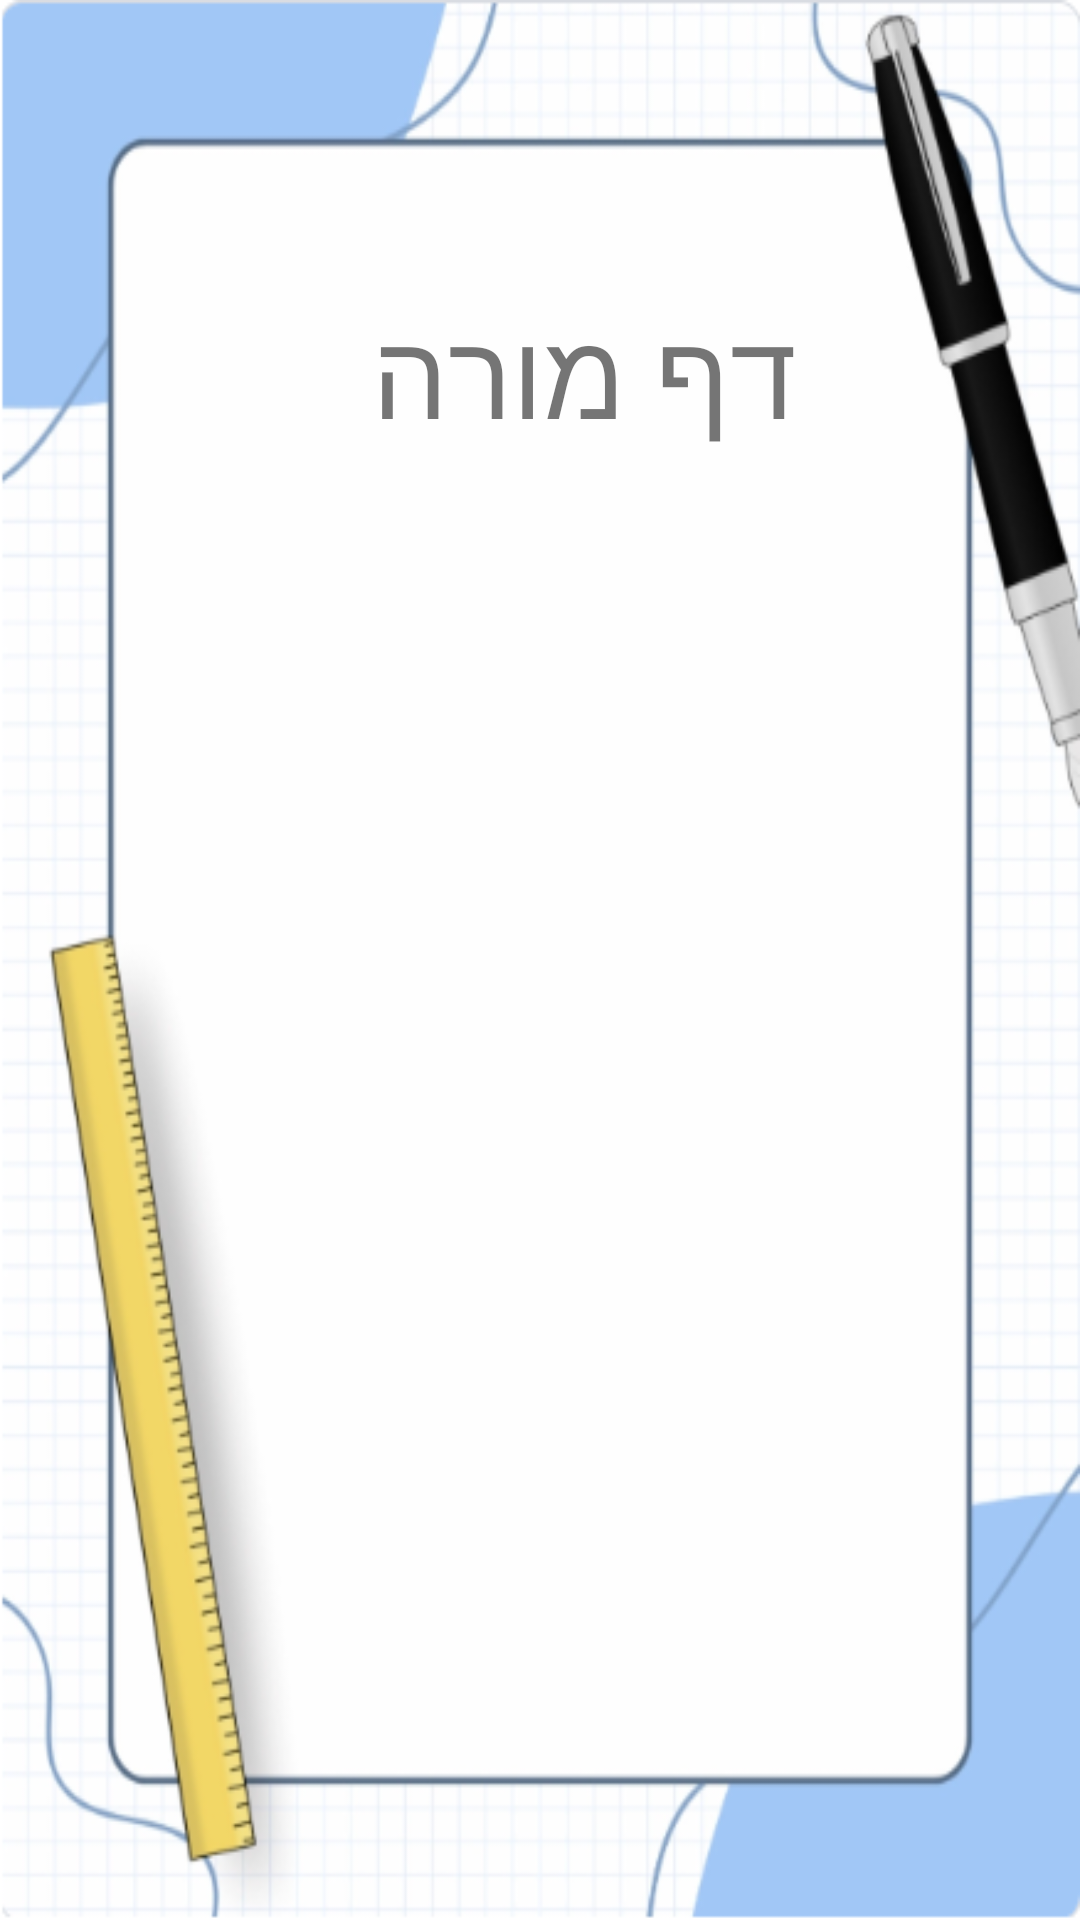

Reconstruct the res/layout file that produces this screen, plus the resources it refers to.
<!-- AndroidManifest.xml: application theme Theme.AppCompat.Light -->
<!-- res/layout/activity_teacher.xml -->
<?xml version="1.0" encoding="utf-8"?>
<androidx.constraintlayout.widget.ConstraintLayout xmlns:android="http://schemas.android.com/apk/res/android"
    xmlns:app="http://schemas.android.com/apk/res-auto"
    xmlns:tools="http://schemas.android.com/tools"
    android:id="@+id/main"
    android:layout_width="match_parent"
    android:layout_height="match_parent"
    android:background="@drawable/pic10"
    tools:context=".screens.TeacherActivity">


    <TextView
        android:id="@+id/title_teacher_homepage"
        android:layout_width="wrap_content"
        android:layout_height="wrap_content"
        android:layout_marginStart="4dp"
        android:layout_marginTop="97dp"
        android:layout_marginBottom="73dp"
        android:fontFamily="@font/gevret_levin_alef"
        android:text="דף מורה"
        android:textSize="40dp"
        app:layout_constraintBottom_toTopOf="@+id/btn_teacherpage_mylesson"
        app:layout_constraintStart_toStartOf="@+id/btn_teacherpage_mylesson"
        app:layout_constraintTop_toTopOf="parent" />

    <Button
        android:id="@+id/btn_teacherpage_mylesson"
        android:layout_width="120dp"
        android:layout_height="0dp"
        android:layout_gravity="center"
        android:layout_marginBottom="111dp"
        android:background="@drawable/my_button_background"
        android:fontFamily="@font/nehama_webfont"
        android:onClick="goMyLesson"
        android:text="השעורים שלי"
        android:textColor="@android:color/white"
        android:textSize="20sp"
        android:textStyle="bold"
        app:layout_constraintBottom_toTopOf="@+id/btn_teacher_myprofile"
        app:layout_constraintEnd_toEndOf="parent"
        app:layout_constraintStart_toStartOf="parent"
        app:layout_constraintTop_toBottomOf="@+id/title_teacher_homepage" />

    <Button
        android:id="@+id/btn_teacher_myprofile"
        android:layout_width="0dp"
        android:layout_height="0dp"
        android:layout_gravity="center"
        android:layout_marginBottom="122dp"
        android:background="@drawable/my_button_background"
        android:fontFamily="@font/nehama_webfont"
        android:onClick="goMyProfile"
        android:text="הפרופיל שלי"
        android:textColor="@android:color/white"
        android:textSize="20sp"
        android:textStyle="bold"
        app:layout_constraintBottom_toTopOf="@+id/btn_teacher_addlesoon"
        app:layout_constraintEnd_toEndOf="@+id/title_teacher_homepage"
        app:layout_constraintStart_toStartOf="@+id/title_teacher_homepage"
        app:layout_constraintTop_toBottomOf="@+id/btn_teacherpage_mylesson" />

    <Button
        android:id="@+id/btn_teacher_addlesoon"
        android:layout_width="113dp"
        android:layout_height="0dp"
        android:layout_gravity="center"
        android:layout_marginBottom="239dp"
        android:background="@drawable/my_button_background"
        android:fontFamily="@font/nehama_webfont"
        android:onClick="goAddLesson"
        android:text="הוספת שיעורים"
        android:textColor="@android:color/white"
        android:textSize="20sp"
        android:textStyle="bold"
        app:layout_constraintBottom_toBottomOf="parent"
        app:layout_constraintEnd_toEndOf="parent"
        app:layout_constraintStart_toStartOf="parent"
        app:layout_constraintTop_toBottomOf="@+id/btn_teacher_myprofile" />

</androidx.constraintlayout.widget.ConstraintLayout>
<!-- resources referenced by this layout -->
<resources>
  <!-- drawable my_button_background (drawable) -->
  <?xml version="1.0" encoding="utf-8"?>
  <selector xmlns:android="http://schemas.android.com/apk/res/android">
  
      
      <item android:state_pressed="true">
          <shape android:shape="rectangle">
              <solid android:color="#0D47A1"/> 
              <corners android:radius="20dp"/>
              <stroke android:width="2dp" android:color="#42A5F5"/> 
          </shape>
      </item>
  
      
      <item>
          <shape android:shape="rectangle">
              <solid android:color="#1E649D"/> 
              <corners android:radius="20dp"/>
              <stroke android:width="2dp" android:color="#69A6E4"/> 
          </shape>
      </item>
  
  </selector>
  <!-- drawable pic10: png bitmap (drawable, 89115 bytes) -->
</resources>
